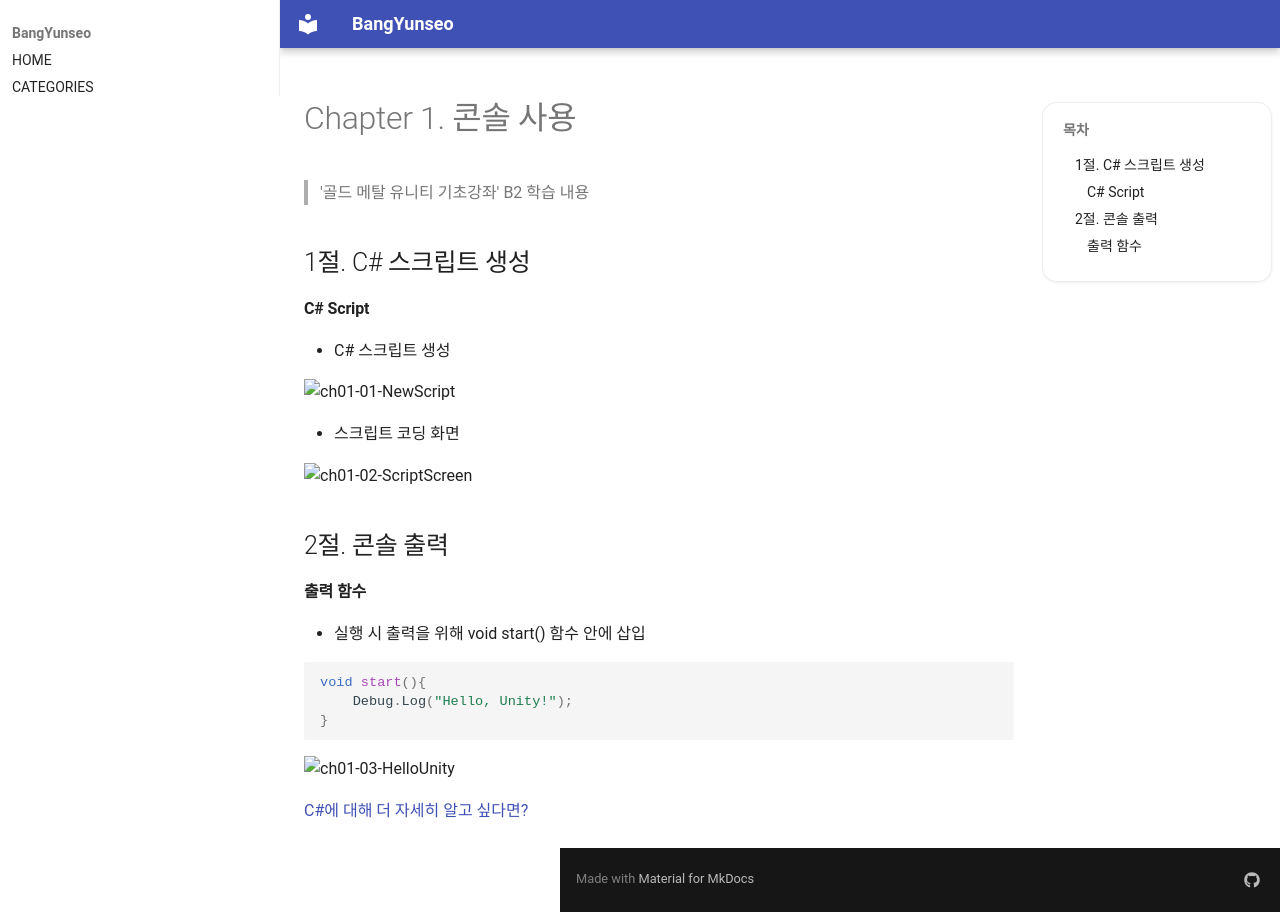

repository: BangYunseo/TIL · page: GameEngine/Unity/ch01_UsingConsole/index.html · generator: mkdocs

# Chapter 1. 콘솔 사용

> '골드 메탈 유니티 기초강좌' B2 학습 내용

## 1절. C# 스크립트 생성

#### C# Script

- C# 스크립트 생성

![ch01-01-NewScript](./Image/ch01/ch01-01-NewScript.PNG){ width="100%" }

- 스크립트 코딩 화면

![ch01-02-ScriptScreen](./Image/ch01/ch01-02-ScriptScreen.PNG){ width="100%" }

## 2절. 콘솔 출력

#### 출력 함수

- 실행 시 출력을 위해 void start() 함수 안에 삽입

```C#
void start(){
    Debug.Log("Hello, Unity!");
}
```

![ch01-03-HelloUnity](./Image/ch01/ch01-03-HelloUnity.PNG){ width="100%" }

[C#에 대해 더 자세히 알고 싶다면?](https://github.com/BangYunseo/TIL/blob/main/Language/C%23/ch01_BasicC%23.md)
